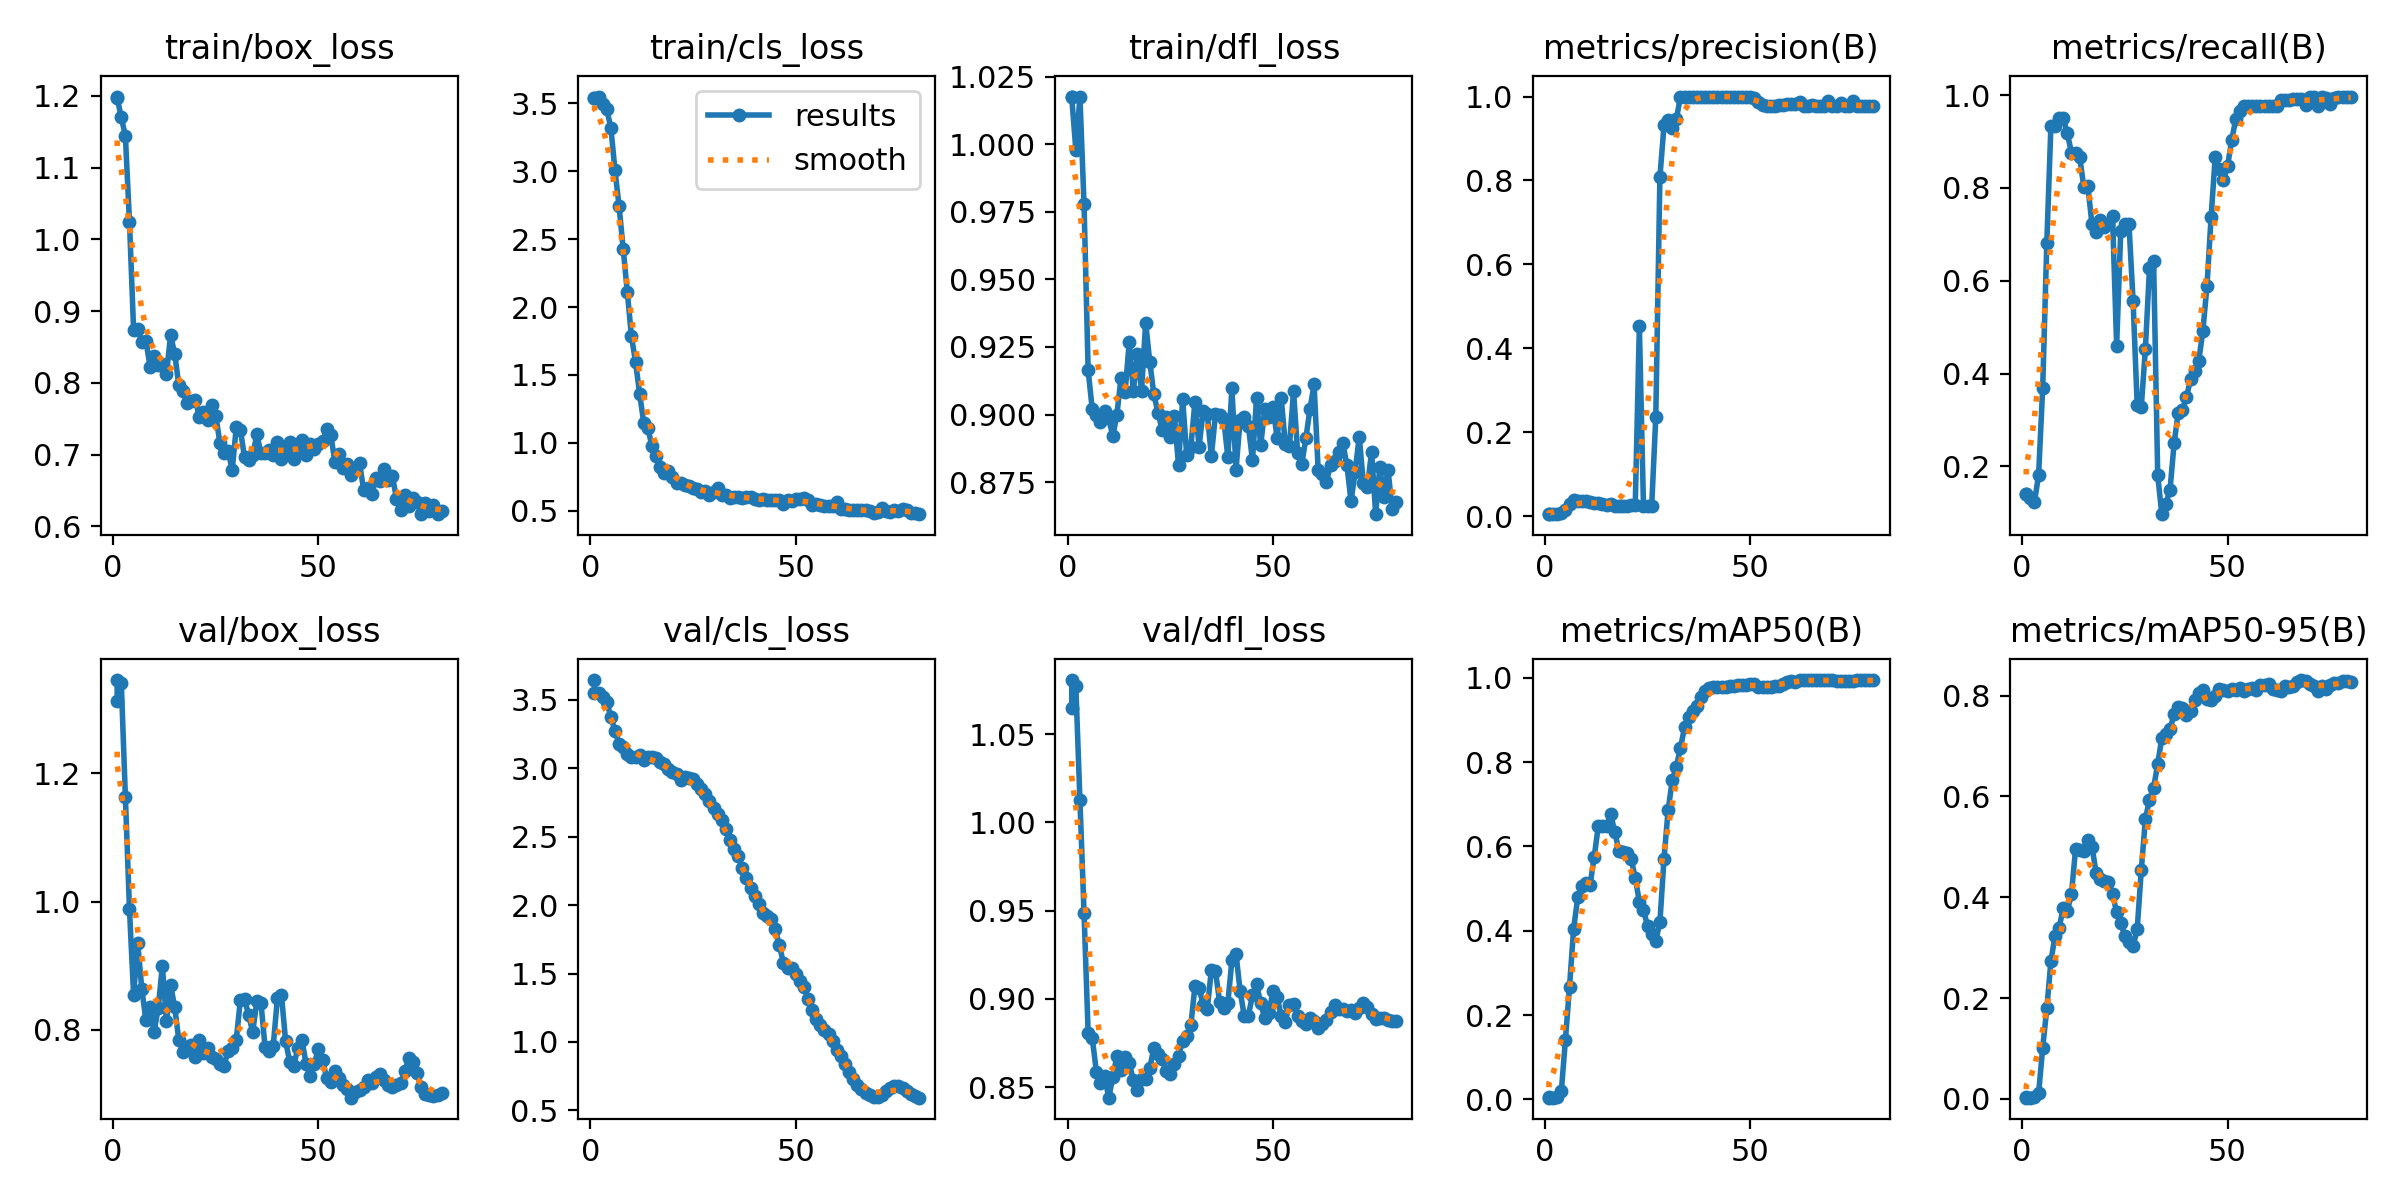

Data behind this chart, as committed beside it:
epoch, time, train/box_loss, train/cls_loss, train/dfl_loss, metrics/precision(B), metrics/recall(B), metrics/mAP50(B), metrics/mAP50-95(B), val/box_loss, val/cls_loss, val/dfl_loss, lr/pg0, lr/pg1, lr/pg2
1, 11.53, 1.199, 3.542, 1.018, 0.00521, 0.1401, 0.00461, 0.00285, 1.313, 3.643, 1.065, 1.429e-05, 1.429e-05, 1.429e-05
1, 2.901, 1.197, 3.542, 1.018, 0.00529, 0.1401, 0.00429, 0.00252, 1.346, 3.552, 1.081, 1.429e-05, 1.429e-05, 1.429e-05
2, 3.816, 1.17, 3.55, 0.9981, 0.00508, 0.1318, 0.00401, 0.00238, 1.342, 3.55, 1.077, 4.23395e-05, 4.23395e-05, 4.23395e-05
3, 4.699, 1.144, 3.496, 1.018, 0.00527, 0.1234, 0.00486, 0.00305, 1.163, 3.522, 1.012, 6.96816e-05, 6.96816e-05, 6.96816e-05
4, 5.614, 1.024, 3.456, 0.9778, 0.00878, 0.1809, 0.01868, 0.01068, 0.9877, 3.479, 0.9488, 9.63164e-05, 9.63164e-05, 9.63164e-05
5, 6.544, 0.8736, 3.32, 0.9163, 0.01597, 0.3694, 0.1412, 0.1015, 0.8538, 3.377, 0.8805, 0.0001222, 0.0001222, 0.0001222
6, 7.468, 0.8746, 3.006, 0.9019, 0.02997, 0.6814, 0.2676, 0.1794, 0.9353, 3.271, 0.8777, 0.0001475, 0.0001475, 0.0001475
7, 8.4, 0.8572, 2.742, 0.8996, 0.03871, 0.9341, 0.4051, 0.2732, 0.8633, 3.179, 0.8588, 0.000172, 0.000172, 0.000172
8, 9.325, 0.8588, 2.428, 0.8971, 0.03605, 0.9341, 0.479, 0.3233, 0.8144, 3.154, 0.8526, 0.0001958, 0.0001958, 0.0001958
9, 10.26, 0.8226, 2.111, 0.9015, 0.03645, 0.9508, 0.5069, 0.34, 0.8354, 3.106, 0.8566, 0.0002189, 0.0002189, 0.0002189
10, 11.22, 0.8368, 1.786, 0.8986, 0.03692, 0.9508, 0.5132, 0.3782, 0.797, 3.082, 0.844, 0.0002413, 0.0002413, 0.0002413
11, 12.2, 0.8246, 1.598, 0.8919, 0.03426, 0.9175, 0.5083, 0.3726, 0.8342, 3.081, 0.8555, 0.000263, 0.000263, 0.000263
12, 13.13, 0.8264, 1.361, 0.9, 0.03101, 0.8758, 0.5746, 0.4065, 0.8996, 3.095, 0.8679, 0.0002839, 0.0002839, 0.0002839
13, 14.06, 0.8125, 1.148, 0.9136, 0.0306, 0.875, 0.6478, 0.4955, 0.8129, 3.06, 0.8595, 0.0003042, 0.0003042, 0.0003042
14, 15.01, 0.8662, 1.107, 0.9083, 0.02997, 0.8667, 0.6486, 0.4947, 0.8703, 3.079, 0.8669, 0.0003238, 0.0003238, 0.0003238
15, 15.93, 0.8408, 0.9773, 0.9268, 0.02771, 0.8024, 0.6489, 0.4916, 0.8351, 3.084, 0.8637, 0.0003426, 0.0003426, 0.0003426
16, 16.86, 0.797, 0.9054, 0.9087, 0.0282, 0.8032, 0.6765, 0.5143, 0.7844, 3.074, 0.8538, 0.0003608, 0.0003608, 0.0003608
17, 17.8, 0.7883, 0.8193, 0.9223, 0.02473, 0.7214, 0.6351, 0.5001, 0.7651, 3.044, 0.8486, 0.0003782, 0.0003782, 0.0003782
18, 18.72, 0.772, 0.7785, 0.9088, 0.02412, 0.7056, 0.5898, 0.4489, 0.7723, 3.031, 0.8546, 0.0003949, 0.0003949, 0.0003949
19, 19.63, 0.775, 0.7958, 0.9339, 0.0249, 0.7306, 0.5855, 0.4366, 0.7768, 2.99, 0.8544, 0.000411, 0.000411, 0.000411
20, 20.56, 0.7767, 0.7477, 0.9196, 0.02478, 0.7147, 0.5846, 0.4318, 0.758, 2.971, 0.8609, 0.0004263, 0.0004263, 0.0004263
21, 21.49, 0.7524, 0.7047, 0.9074, 0.02615, 0.723, 0.5699, 0.4307, 0.7839, 2.955, 0.8722, 0.0004409, 0.0004409, 0.0004409
22, 22.42, 0.7594, 0.7014, 0.9007, 0.02631, 0.7389, 0.5258, 0.4063, 0.7639, 2.916, 0.8687, 0.0004548, 0.0004548, 0.0004548
23, 23.33, 0.7477, 0.6869, 0.8944, 0.4529, 0.4603, 0.4679, 0.3702, 0.772, 2.937, 0.8657, 0.000468, 0.000468, 0.000468
24, 24.23, 0.7692, 0.6803, 0.8992, 0.02433, 0.7064, 0.449, 0.3485, 0.7567, 2.925, 0.8594, 0.0004805, 0.0004805, 0.0004805
25, 25.14, 0.7544, 0.6677, 0.8915, 0.02441, 0.7222, 0.4112, 0.3231, 0.7535, 2.918, 0.8575, 0.0004922, 0.0004922, 0.0004922
26, 26.04, 0.7167, 0.6585, 0.8994, 0.02447, 0.7222, 0.3912, 0.3119, 0.7461, 2.888, 0.8628, 0.0005033, 0.0005033, 0.0005033
27, 26.95, 0.7026, 0.6367, 0.8812, 0.2368, 0.5571, 0.3762, 0.3032, 0.7439, 2.851, 0.8679, 0.0005137, 0.0005137, 0.0005137
28, 27.84, 0.7052, 0.6452, 0.9057, 0.8078, 0.3328, 0.4201, 0.3365, 0.7667, 2.813, 0.876, 0.0005233, 0.0005233, 0.0005233
29, 28.74, 0.678, 0.6177, 0.8849, 0.9312, 0.3279, 0.5708, 0.4538, 0.7716, 2.758, 0.8788, 0.0005323, 0.0005323, 0.0005323
30, 29.65, 0.7385, 0.6363, 0.888, 0.9444, 0.4535, 0.6855, 0.555, 0.7845, 2.705, 0.8851, 0.0005405, 0.0005405, 0.0005405
31, 30.6, 0.7344, 0.6683, 0.9047, 0.9245, 0.627, 0.7562, 0.5939, 0.8469, 2.665, 0.9071, 0.0005481, 0.0005481, 0.0005481
32, 31.52, 0.6962, 0.6194, 0.888, 0.9455, 0.6434, 0.7887, 0.6173, 0.8482, 2.624, 0.9062, 0.0005549, 0.0005549, 0.0005549
33, 32.43, 0.6924, 0.6198, 0.9014, 1, 0.1807, 0.8333, 0.6646, 0.8229, 2.554, 0.8966, 0.000561, 0.000561, 0.000561
34, 33.34, 0.6991, 0.5959, 0.9003, 1, 0.09692, 0.8821, 0.7158, 0.7963, 2.474, 0.8943, 0.0005664, 0.0005664, 0.0005664
35, 34.24, 0.7281, 0.6018, 0.8846, 1, 0.1196, 0.9066, 0.7234, 0.8444, 2.411, 0.9164, 0.0005711, 0.0005711, 0.0005711
36, 35.14, 0.7025, 0.5997, 0.9001, 1, 0.1498, 0.9212, 0.7341, 0.842, 2.358, 0.9156, 0.0005751, 0.0005751, 0.0005751
37, 36.05, 0.7024, 0.5965, 0.8999, 1, 0.2506, 0.9335, 0.7631, 0.7732, 2.269, 0.8983, 0.0005784, 0.0005784, 0.0005784
38, 36.95, 0.7065, 0.601, 0.8985, 1, 0.3159, 0.9532, 0.7775, 0.7675, 2.194, 0.8949, 0.000581, 0.000581, 0.000581
39, 37.86, 0.6996, 0.6015, 0.8843, 1, 0.322, 0.9684, 0.7758, 0.7752, 2.126, 0.8976, 0.0005829, 0.0005829, 0.0005829
40, 38.77, 0.7178, 0.5893, 0.9096, 1, 0.3497, 0.9764, 0.7613, 0.8488, 2.064, 0.9218, 0.0005841, 0.0005841, 0.0005841
41, 39.66, 0.6934, 0.5765, 0.8796, 1, 0.3873, 0.9782, 0.7687, 0.8538, 2.008, 0.9253, 0.0005845, 0.0005845, 0.0005845
42, 40.56, 0.7064, 0.5854, 0.8981, 1, 0.4059, 0.9789, 0.7905, 0.7825, 1.941, 0.9045, 0.0005843, 0.0005843, 0.0005843
43, 41.46, 0.7175, 0.5823, 0.8989, 1, 0.4279, 0.9784, 0.8056, 0.7501, 1.921, 0.8903, 0.0005833, 0.0005833, 0.0005833
44, 42.37, 0.6937, 0.5803, 0.8959, 1, 0.4923, 0.9787, 0.8117, 0.7437, 1.896, 0.8904, 0.0005817, 0.0005817, 0.0005817
45, 43.28, 0.7056, 0.5821, 0.883, 1, 0.5894, 0.9806, 0.7931, 0.7721, 1.827, 0.902, 0.0005793, 0.0005793, 0.0005793
46, 44.18, 0.7205, 0.576, 0.906, 1, 0.7374, 0.9815, 0.7912, 0.7834, 1.707, 0.9083, 0.0005762, 0.0005762, 0.0005762
47, 45.07, 0.6991, 0.5507, 0.8886, 1, 0.8671, 0.9825, 0.8, 0.7463, 1.579, 0.8974, 0.0005725, 0.0005725, 0.0005725
48, 45.98, 0.715, 0.5771, 0.9019, 1, 0.84, 0.9817, 0.8127, 0.7283, 1.543, 0.889, 0.000568, 0.000568, 0.000568
49, 46.89, 0.7079, 0.5697, 0.8989, 1, 0.8166, 0.9818, 0.8111, 0.7463, 1.54, 0.892, 0.0005628, 0.0005628, 0.0005628
50, 47.79, 0.7154, 0.5845, 0.9029, 0.9994, 0.847, 0.9851, 0.8091, 0.7706, 1.498, 0.9044, 0.0005569, 0.0005569, 0.0005569
51, 48.68, 0.7183, 0.5835, 0.8912, 0.9972, 0.9027, 0.9857, 0.8135, 0.7521, 1.448, 0.9009, 0.0005448, 0.0005448, 0.0005448
52, 49.57, 0.7357, 0.5916, 0.9061, 0.9859, 0.9479, 0.9785, 0.8116, 0.7248, 1.401, 0.8904, 0.0005271, 0.0005271, 0.0005271
53, 50.48, 0.7279, 0.5799, 0.889, 0.9801, 0.9653, 0.9784, 0.8146, 0.7176, 1.316, 0.8871, 0.0005094, 0.0005094, 0.0005094
54, 51.38, 0.6894, 0.5458, 0.8882, 0.9785, 0.9758, 0.9785, 0.8092, 0.7349, 1.23, 0.8965, 0.0004918, 0.0004918, 0.0004918
55, 52.29, 0.7008, 0.5464, 0.9087, 0.9777, 0.9758, 0.9786, 0.8142, 0.7254, 1.168, 0.8973, 0.0004741, 0.0004741, 0.0004741
56, 53.19, 0.6811, 0.5413, 0.8857, 0.9785, 0.9758, 0.9799, 0.8151, 0.7137, 1.126, 0.8901, 0.0004564, 0.0004564, 0.0004564
57, 54.1, 0.6869, 0.5381, 0.8816, 0.9795, 0.9758, 0.9813, 0.8122, 0.7067, 1.089, 0.8875, 0.0004387, 0.0004387, 0.0004387
58, 55, 0.6722, 0.5384, 0.8912, 0.9806, 0.9758, 0.9859, 0.8216, 0.6939, 1.06, 0.8856, 0.000421, 0.000421, 0.000421
59, 55.91, 0.6806, 0.5326, 0.902, 0.9815, 0.9758, 0.9891, 0.8205, 0.7027, 1.009, 0.8892, 0.0004033, 0.0004033, 0.0004033
... 21 more rows
